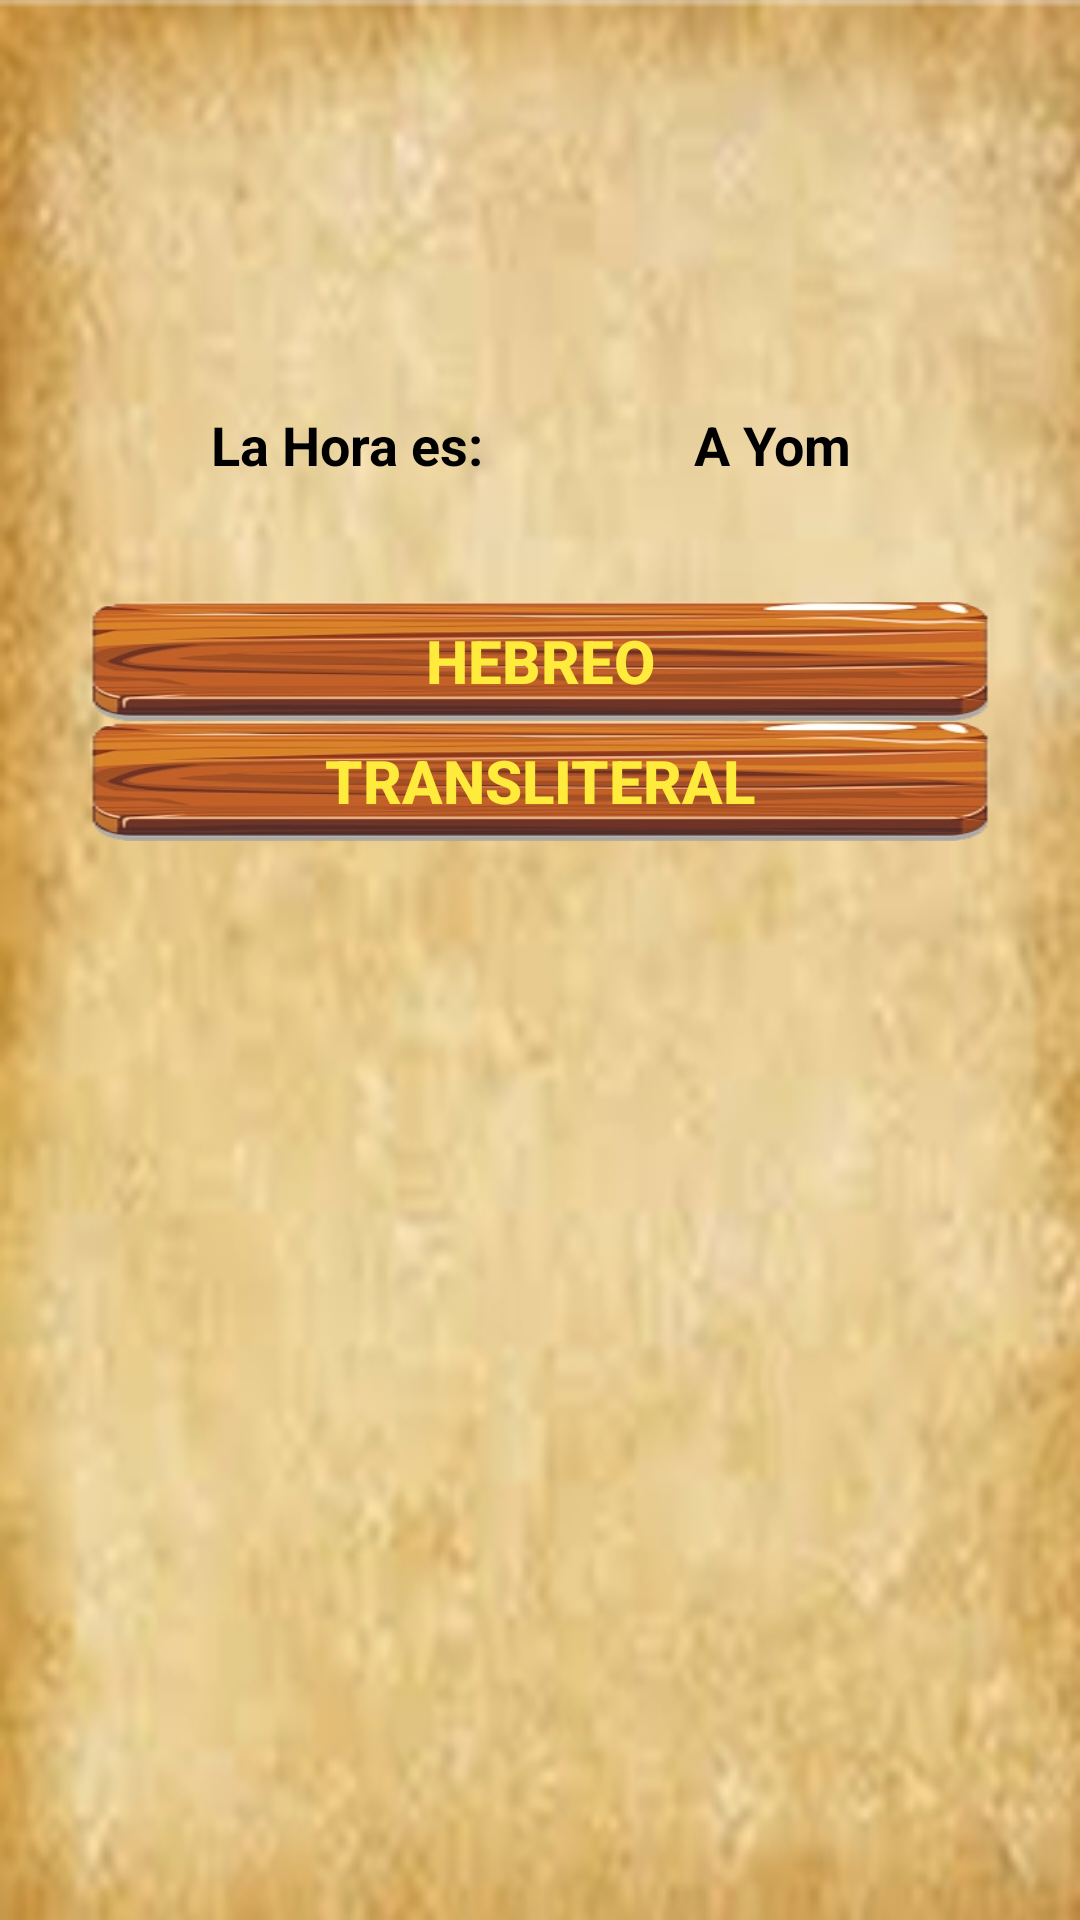

Reconstruct the res/layout file that produces this screen, plus the resources it refers to.
<!-- AndroidManifest.xml: application theme AppTheme.NoActionBar -->
<!-- res/layout/activity_seleccion_modo.xml -->
<?xml version="1.0" encoding="utf-8"?>
<android.support.design.widget.CoordinatorLayout xmlns:android="http://schemas.android.com/apk/res/android"
    xmlns:app="http://schemas.android.com/apk/res-auto"
    xmlns:tools="http://schemas.android.com/tools"
    android:layout_width="match_parent"
    android:layout_height="match_parent"
    tools:context="app.production.samipc.mysidurapp1.SeleccionModo">

    <android.support.design.widget.AppBarLayout
        android:layout_width="match_parent"
        android:layout_height="wrap_content"
        android:theme="@style/AppTheme.AppBarOverlay">

    </android.support.design.widget.AppBarLayout>

    <include layout="@layout/content_seleccion_modo" />

</android.support.design.widget.CoordinatorLayout>
<!-- res/layout/content_seleccion_modo.xml (included above) -->
<?xml version="1.0" encoding="utf-8"?>
<android.support.constraint.ConstraintLayout xmlns:android="http://schemas.android.com/apk/res/android"
    xmlns:app="http://schemas.android.com/apk/res-auto"
    xmlns:tools="http://schemas.android.com/tools"
    android:layout_width="match_parent"
    android:layout_height="match_parent"
    android:background="@drawable/colordefondo"
    app:layout_behavior="@string/appbar_scrolling_view_behavior"
    tools:context="app.production.samipc.mysidurapp1.SeleccionModo"
    tools:showIn="@layout/activity_seleccion_modo">

    <ImageView
        android:id="@+id/imageView2"
        android:layout_width="120dp"
        android:layout_height="120dp"
        android:layout_alignParentTop="true"
        android:layout_centerHorizontal="true"
        android:layout_marginTop="8dp"
        android:layout_weight="1"
        app:layout_constraintEnd_toEndOf="parent"
        app:layout_constraintStart_toStartOf="parent"
        app:layout_constraintTop_toTopOf="parent"
        app:srcCompat="@drawable/imagensidur" />

    <TextView
        android:id="@+id/fechahoyview"
        android:layout_width="wrap_content"
        android:layout_height="wrap_content"
        android:layout_above="@+id/botontransliteral"
        android:layout_alignStart="@+id/botonhebreo"
        android:layout_alignLeft="@+id/botonhebreo"
        android:layout_marginStart="8dp"
        android:layout_marginTop="8dp"
        android:layout_marginEnd="8dp"
        android:text="@string/la_hora_es"
        android:textColor="#000000"
        android:textSize="18sp"
        android:textStyle="bold"
        app:layout_constraintEnd_toStartOf="@+id/yomview"
        app:layout_constraintStart_toStartOf="parent"
        app:layout_constraintTop_toBottomOf="@+id/imageView2" />

    <TextView
        android:id="@+id/yomview"
        android:layout_width="wrap_content"
        android:layout_height="wrap_content"
        android:layout_alignBaseline="@+id/fechahoyview"
        android:layout_alignEnd="@+id/botonhebreo"
        android:layout_alignRight="@+id/botonhebreo"
        android:layout_alignBottom="@+id/fechahoyview"
        android:layout_marginTop="8dp"
        android:layout_marginEnd="76dp"
        android:text="A Yom"
        android:textColor="#000000"
        android:textSize="18sp"
        android:textStyle="bold"
        app:layout_constraintEnd_toEndOf="parent"
        app:layout_constraintTop_toBottomOf="@+id/imageView2" />

    <Button
        android:id="@+id/botonhebreo"
        android:layout_width="300dp"
        android:layout_height="40dp"
        android:layout_above="@+id/botontransliteral"
        android:layout_centerHorizontal="true"
        android:layout_marginTop="40dp"
        android:background="@drawable/botonmarron3"
        android:onClick="seleccionahebreo"
        android:text="@string/hebreo"
        android:textColor="#FFEB3B"
        android:textSize="20sp"
        android:textStyle="bold"
        app:layout_constraintEnd_toEndOf="parent"
        app:layout_constraintStart_toStartOf="parent"
        app:layout_constraintTop_toBottomOf="@+id/fechahoyview" />

    <Button
        android:id="@+id/botontransliteral"
        android:layout_width="300dp"
        android:layout_height="40dp"
        android:layout_alignStart="@+id/botonhebreo"
        android:layout_alignLeft="@+id/botonhebreo"
        android:layout_centerVertical="true"
        android:background="@drawable/botonmarron3"
        android:onClick="seleccionatransliteral"
        android:text="Transliteral"
        android:textColor="#FFEB3B"
        android:textSize="20sp"
        android:textStyle="bold"
        app:layout_constraintEnd_toEndOf="@+id/botonhebreo"
        app:layout_constraintStart_toStartOf="@+id/botonhebreo"
        app:layout_constraintTop_toBottomOf="@+id/botonhebreo" />

</android.support.constraint.ConstraintLayout>
<!-- resources referenced by this layout -->
<resources>
  <!-- drawable botonmarron3: png bitmap (drawable, 33992 bytes) -->
  <!-- drawable colordefondo: png bitmap (drawable, 361846 bytes) -->
  <!-- drawable imagensidur: png bitmap (drawable, 61973 bytes) -->
  <string name="hebreo">Hebreo</string>
  <string name="la_hora_es">La Hora es:</string>
  <style name="AppTheme.AppBarOverlay" parent="ThemeOverlay.AppCompat.Dark.ActionBar" />
  <style name="AppTheme.NoActionBar">
          <item name="windowActionBar">false</item>
          <item name="windowNoTitle">true</item>
      </style>
</resources>
